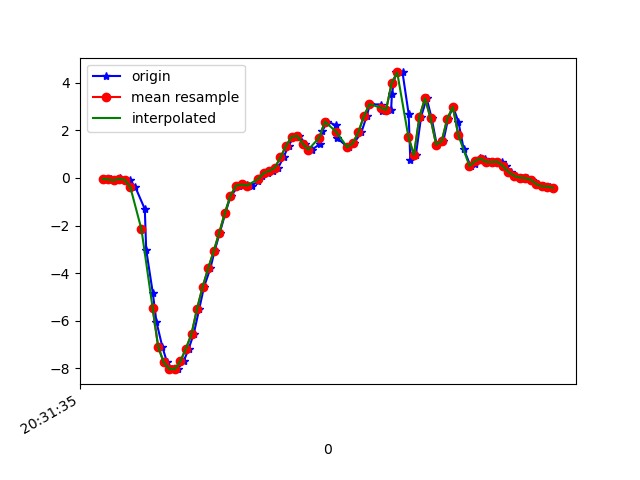

The table this chart was drawn from, first rows:
1618777895705, 1473579606999220, -0.035960283, -0.03718498, -0.029224522
1618777895729, 1473579626035460, -0.06773, 0.1522, -0.0109
1618777895743, 1473579645071700, -0.1019, -0.2363, -0.0109
1618777895763, 1473579664107940, 0.01413, 0.2841, -0.02922
1618777895779, 1473579683144180, -0.0946, -0.09583, 0.01964
1618777895798, 1473579702099236, -0.08361, 0.1974, -0.001125
1618777895818, 1473579721130116, -0.3927, 0.1131, 0.1272
1618777895852, 1473579740160996, -1.308, 0.03123, 0.2249
1618777895857, 1473579759191876, -3.019, 0.1644, 0.3801
1618777895881, 1473579778222756, -4.847, -0.3487, 0.4778
1618777895894, 1473579797253636, -6.054, -0.2656, 0.457
1618777895915, 1473579816284164, -7.088, -0.8765, 0.4167
1618777895932, 1473579835316644, -7.745, -1.088, 0.2701
1618777895951, 1473579854349092, -8.018, -1.271, 0.1577
1618777895970, 1473579873381572, -8.031, -1.586, 0.05019
1618777895992, 1473579892414020, -7.697, -1.463, -0.08298
1618777896010, 1473579911453732, -7.166, -1.645, -0.0561
1618777896028, 1473579930487844, -6.554, -1.536, -0.1306
1618777896048, 1473579949521988, -5.495, -1.149, -0.1636
1618777896065, 1473579968556132, -4.577, -1.105, -0.1844
1618777896088, 1473579987590276, -3.796, -1.153, -0.1465
1618777896103, 1473580006660804, -3.071, -1.022, -0.0842
1618777896122, 1473580025696580, -2.295, -0.8203, -0.06221
1618777896142, 1473580044732292, -1.473, -0.5686, -0.05977
1618777896161, 1473580063743236, -0.7531, -0.2656, -0.03411
1618777896191, 1473580082778948, -0.328, 0.1155, 0.02575
1618777896202, 1473580101814724, -0.2388, 0.5835, 0.02698
1618777896219, 1473580120858436, -0.317, 1.103, -0.006012
1618777896236, 1473580139894468, -0.3218, 1.565, -0.05244
1618777896260, 1473580158930500, -0.1508, 2.04, -0.05855
1618777896274, 1473580177941764, 0.05811, 2.576, -0.02189
1618777896294, 1473580196977796, 0.2072, 3.153, -0.0109
1618777896313, 1473580215999492, 0.2951, 3.852, -0.04877
1618777896332, 1473580235035076, 0.4283, 4.462, -0.1746
1618777896351, 1473580254070596, 0.8596, 4.853, -0.2577
1618777896369, 1473580273106180, 1.342, 5.176, -0.298
1618777896388, 1473580292141764, 1.727, 5.589, -0.3676
1618777896408, 1473580311169604, 1.761, 5.914, -0.535
1618777896429, 1473580330204996, 1.439, 5.831, -0.7354
1618777896453, 1473580349215492, 1.185, 5.417, -0.8624
1618777896482, 1473580368250884, 1.418, 4.834, -0.9871
1618777896490, 1473580387286212, 1.964, 4.252, -1.214
1618777896509, 1473580406321540, 2.36, 3.654, -1.405
1618777896540, 1473580425352196, 2.21, 2.868, -1.435
1618777896544, 1473580444387396, 1.67, 2.009, -1.339
1618777896581, 1473580463422660, 1.298, 1.275, -1.156
1618777896585, 1473580482457860, 1.286, 0.6335, -0.7952
1618777896604, 1473580501468356, 1.451, 0.06544, -0.3957
1618777896631, 1473580520497540, 1.907, -0.378, -0.03045
1618777896650, 1473580539532548, 2.586, -0.681, 0.3691
1618777896662, 1473580558567684, 3.09, -0.9095, 0.7673
1618777896702, 1473580577602692, 3.078, -1.051, 1.152
1618777896706, 1473580596637828, 2.828, -1.16, 1.487
1618777896738, 1473580615641732, 2.855, -1.234, 1.795
1618777896741, 1473580634676612, 3.539, -1.296, 2.081
1618777896755, 1473580653711620, 4.426, -1.175, 2.411
1618777896779, 1473580672746500, 4.425, -0.857, 2.747
1618777896801, 1473580691781508, 2.693, -0.8093, 3.074
1618777896807, 1473580710816388, 0.7692, -0.9523, 3.221
1618777896827, 1473580729821572, 0.9549, -0.8814, 3.235
1618777896846, 1473580748855940, 2.569, -0.4697, 3.375
... 25 more rows
